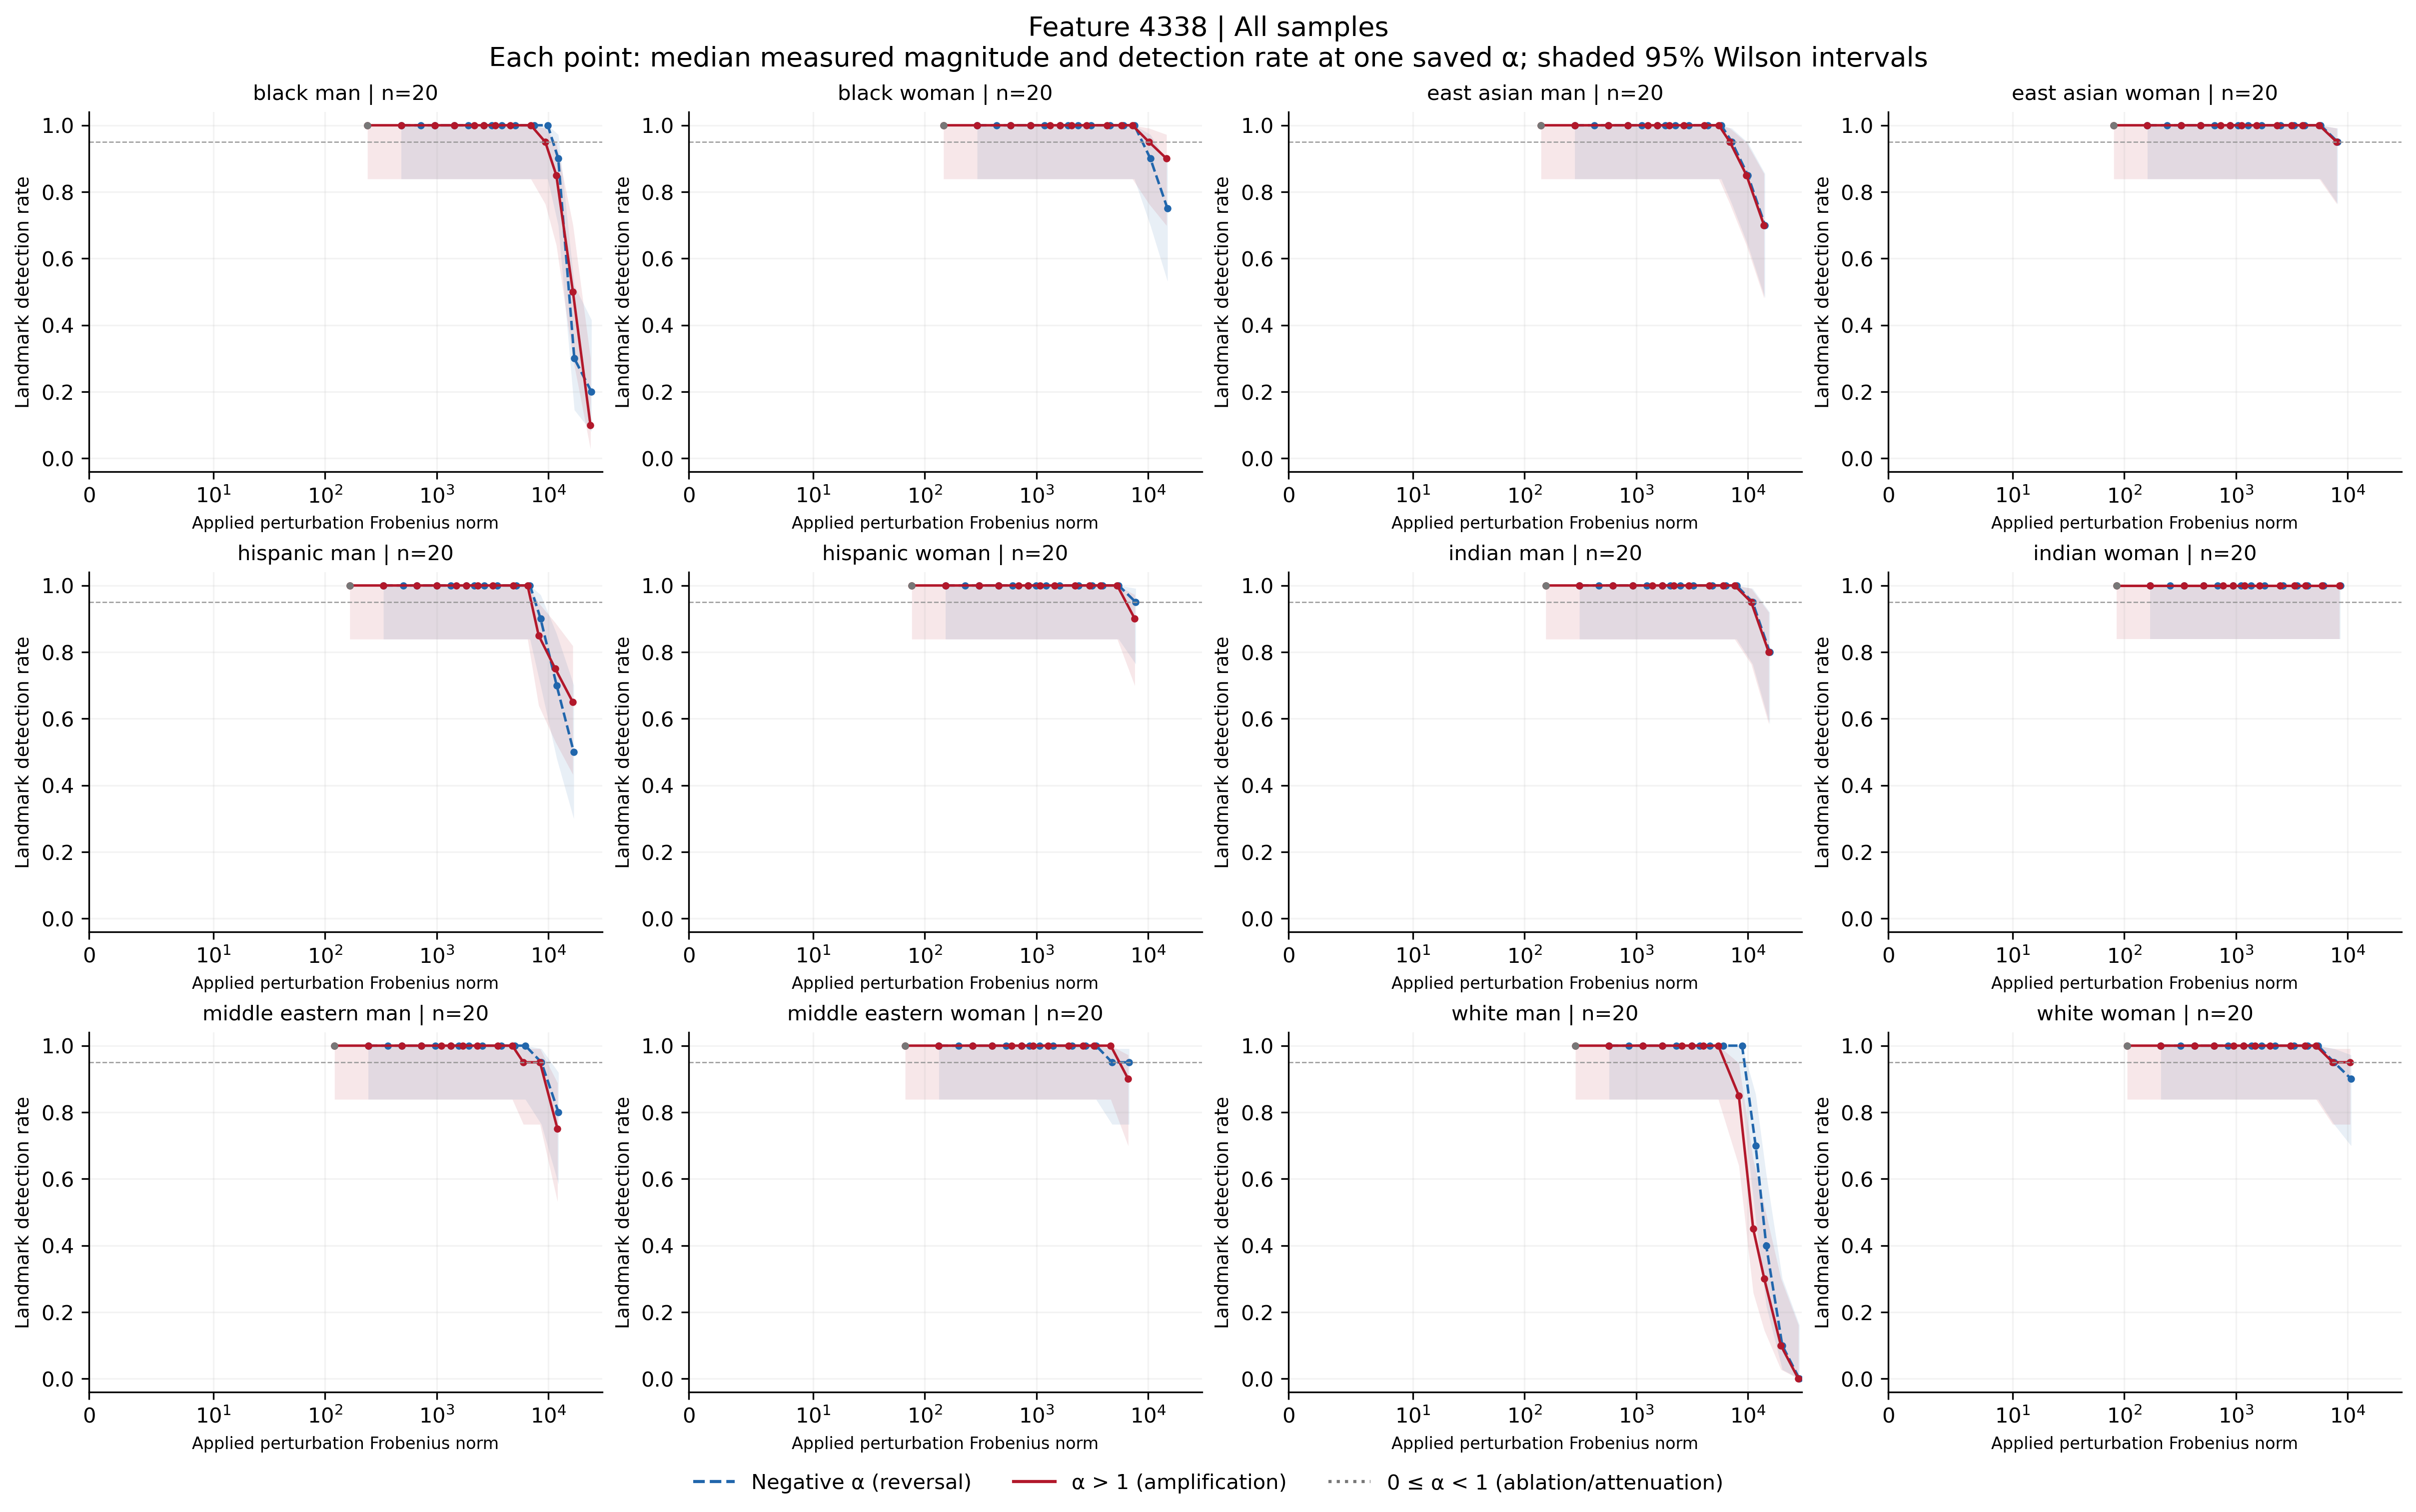

Values plotted in this chart, from the file beside it:
feature, group, cohort, alpha, n, seed_count, detected, detection_rate, ci_low, ci_high, ci_width, insufficient, status, median_delta_fro_applied, median_relative_delta_fro, branch
4338, black_man, all, -100, 20, 20, 4, 0.2, 0.08066, 0.416, 0.3354, False, exploratory_sample, 24253, 8.02, negative
4338, black_man, all, -70, 20, 20, 6, 0.3, 0.1455, 0.519, 0.3735, False, exploratory_sample, 17049, 5.638, negative
4338, black_man, all, -50, 20, 20, 18, 0.9, 0.699, 0.9721, 0.2732, False, exploratory_sample, 12247, 4.05, negative
4338, black_man, all, -40, 20, 20, 20, 1.0, 0.8389, 1.0, 0.1611, False, exploratory_sample, 9845, 3.256, negative
4338, black_man, all, -30, 20, 20, 20, 1.0, 0.8389, 1.0, 0.1611, False, exploratory_sample, 7444, 2.462, negative
4338, black_man, all, -20, 20, 20, 20, 1.0, 0.8389, 1.0, 0.1611, False, exploratory_sample, 5043, 1.668, negative
4338, black_man, all, -15, 20, 20, 20, 1.0, 0.8389, 1.0, 0.1611, False, exploratory_sample, 3842, 1.271, negative
4338, black_man, all, -12, 20, 20, 20, 1.0, 0.8389, 1.0, 0.1611, False, exploratory_sample, 3122, 1.032, negative
4338, black_man, all, -10, 20, 20, 20, 1.0, 0.8389, 1.0, 0.1611, False, exploratory_sample, 2641, 0.8735, negative
4338, black_man, all, -7, 20, 20, 20, 1.0, 0.8389, 1.0, 0.1611, False, exploratory_sample, 1921, 0.6353, negative
4338, black_man, all, -5, 20, 20, 20, 1.0, 0.8389, 1.0, 0.1611, False, exploratory_sample, 1441, 0.4764, negative
4338, black_man, all, -3, 20, 20, 20, 1.0, 0.8389, 1.0, 0.1611, False, exploratory_sample, 960.5, 0.3176, negative
4338, black_man, all, -2, 20, 20, 20, 1.0, 0.8389, 1.0, 0.1611, False, exploratory_sample, 720.4, 0.2382, negative
4338, black_man, all, -1, 20, 20, 20, 1.0, 0.8389, 1.0, 0.1611, False, exploratory_sample, 480.3, 0.1588, negative
4338, black_man, all, 0, 20, 20, 20, 1.0, 0.8389, 1.0, 0.1611, False, exploratory_sample, 240.1, 0.07941, attenuation_or_ablation
4338, black_man, all, 1, 20, 20, 20, 1.0, 0.8389, 1.0, 0.1611, False, exploratory_sample, 0.0, 0.0, baseline
4338, black_man, all, 2, 20, 20, 20, 1.0, 0.8389, 1.0, 0.1611, False, exploratory_sample, 240.1, 0.07941, positive
4338, black_man, all, 3, 20, 20, 20, 1.0, 0.8389, 1.0, 0.1611, False, exploratory_sample, 480.3, 0.1588, positive
4338, black_man, all, 5, 20, 20, 20, 1.0, 0.8389, 1.0, 0.1611, False, exploratory_sample, 960.5, 0.3176, positive
4338, black_man, all, 7, 20, 20, 20, 1.0, 0.8389, 1.0, 0.1611, False, exploratory_sample, 1441, 0.4764, positive
4338, black_man, all, 10, 20, 20, 20, 1.0, 0.8389, 1.0, 0.1611, False, exploratory_sample, 2161, 0.7147, positive
4338, black_man, all, 12, 20, 20, 20, 1.0, 0.8389, 1.0, 0.1611, False, exploratory_sample, 2641, 0.8735, positive
4338, black_man, all, 15, 20, 20, 20, 1.0, 0.8389, 1.0, 0.1611, False, exploratory_sample, 3362, 1.112, positive
4338, black_man, all, 20, 20, 20, 20, 1.0, 0.8389, 1.0, 0.1611, False, exploratory_sample, 4562, 1.509, positive
4338, black_man, all, 30, 20, 20, 20, 1.0, 0.8389, 1.0, 0.1611, False, exploratory_sample, 6964, 2.303, positive
4338, black_man, all, 40, 20, 20, 19, 0.95, 0.7639, 0.9911, 0.2272, False, exploratory_sample, 9365, 3.097, positive
4338, black_man, all, 50, 20, 20, 17, 0.85, 0.6396, 0.9476, 0.3081, False, exploratory_sample, 11766, 3.891, positive
4338, black_man, all, 70, 20, 20, 10, 0.5, 0.2993, 0.7007, 0.4014, False, exploratory_sample, 16569, 5.479, positive
4338, black_man, all, 100, 20, 20, 2, 0.1, 0.02787, 0.301, 0.2732, False, exploratory_sample, 23773, 7.861, positive
4338, black_woman, all, -100, 20, 20, 15, 0.75, 0.5313, 0.8881, 0.3568, False, exploratory_sample, 14885, 4.798, negative
4338, black_woman, all, -70, 20, 20, 18, 0.9, 0.699, 0.9721, 0.2732, False, exploratory_sample, 10464, 3.373, negative
4338, black_woman, all, -50, 20, 20, 20, 1.0, 0.8389, 1.0, 0.1611, False, exploratory_sample, 7516, 2.423, negative
4338, black_woman, all, -40, 20, 20, 20, 1.0, 0.8389, 1.0, 0.1611, False, exploratory_sample, 6042, 1.948, negative
4338, black_woman, all, -30, 20, 20, 20, 1.0, 0.8389, 1.0, 0.1611, False, exploratory_sample, 4569, 1.473, negative
4338, black_woman, all, -20, 20, 20, 20, 1.0, 0.8389, 1.0, 0.1611, False, exploratory_sample, 3095, 0.9976, negative
4338, black_woman, all, -15, 20, 20, 20, 1.0, 0.8389, 1.0, 0.1611, False, exploratory_sample, 2358, 0.7601, negative
4338, black_woman, all, -12, 20, 20, 20, 1.0, 0.8389, 1.0, 0.1611, False, exploratory_sample, 1916, 0.6175, negative
4338, black_woman, all, -10, 20, 20, 20, 1.0, 0.8389, 1.0, 0.1611, False, exploratory_sample, 1621, 0.5225, negative
4338, black_woman, all, -7, 20, 20, 20, 1.0, 0.8389, 1.0, 0.1611, False, exploratory_sample, 1179, 0.38, negative
4338, black_woman, all, -5, 20, 20, 20, 1.0, 0.8389, 1.0, 0.1611, False, exploratory_sample, 884.3, 0.285, negative
4338, black_woman, all, -3, 20, 20, 20, 1.0, 0.8389, 1.0, 0.1611, False, exploratory_sample, 589.5, 0.19, negative
4338, black_woman, all, -2, 20, 20, 20, 1.0, 0.8389, 1.0, 0.1611, False, exploratory_sample, 442.1, 0.1425, negative
4338, black_woman, all, -1, 20, 20, 20, 1.0, 0.8389, 1.0, 0.1611, False, exploratory_sample, 294.7, 0.09501, negative
4338, black_woman, all, 0, 20, 20, 20, 1.0, 0.8389, 1.0, 0.1611, False, exploratory_sample, 147.4, 0.0475, attenuation_or_ablation
4338, black_woman, all, 1, 20, 20, 20, 1.0, 0.8389, 1.0, 0.1611, False, exploratory_sample, 0.0, 0.0, baseline
4338, black_woman, all, 2, 20, 20, 20, 1.0, 0.8389, 1.0, 0.1611, False, exploratory_sample, 147.4, 0.0475, positive
4338, black_woman, all, 3, 20, 20, 20, 1.0, 0.8389, 1.0, 0.1611, False, exploratory_sample, 294.7, 0.09501, positive
4338, black_woman, all, 5, 20, 20, 20, 1.0, 0.8389, 1.0, 0.1611, False, exploratory_sample, 589.5, 0.19, positive
4338, black_woman, all, 7, 20, 20, 20, 1.0, 0.8389, 1.0, 0.1611, False, exploratory_sample, 884.2, 0.285, positive
4338, black_woman, all, 10, 20, 20, 20, 1.0, 0.8389, 1.0, 0.1611, False, exploratory_sample, 1326, 0.4275, positive
4338, black_woman, all, 12, 20, 20, 20, 1.0, 0.8389, 1.0, 0.1611, False, exploratory_sample, 1621, 0.5225, positive
4338, black_woman, all, 15, 20, 20, 20, 1.0, 0.8389, 1.0, 0.1611, False, exploratory_sample, 2063, 0.665, positive
4338, black_woman, all, 20, 20, 20, 20, 1.0, 0.8389, 1.0, 0.1611, False, exploratory_sample, 2800, 0.9026, positive
4338, black_woman, all, 30, 20, 20, 20, 1.0, 0.8389, 1.0, 0.1611, False, exploratory_sample, 4274, 1.378, positive
4338, black_woman, all, 40, 20, 20, 20, 1.0, 0.8389, 1.0, 0.1611, False, exploratory_sample, 5748, 1.853, positive
4338, black_woman, all, 50, 20, 20, 20, 1.0, 0.8389, 1.0, 0.1611, False, exploratory_sample, 7221, 2.328, positive
4338, black_woman, all, 70, 20, 20, 19, 0.95, 0.7639, 0.9911, 0.2272, False, exploratory_sample, 10169, 3.278, positive
4338, black_woman, all, 100, 20, 20, 18, 0.9, 0.699, 0.9721, 0.2732, False, exploratory_sample, 14590, 4.703, positive
4338, east_asian_man, all, -100, 20, 20, 14, 0.7, 0.481, 0.8545, 0.3735, False, exploratory_sample, 14206, 4.775, negative
4338, east_asian_man, all, -70, 20, 20, 17, 0.85, 0.6396, 0.9476, 0.3081, False, exploratory_sample, 9987, 3.357, negative
... 288 more rows
